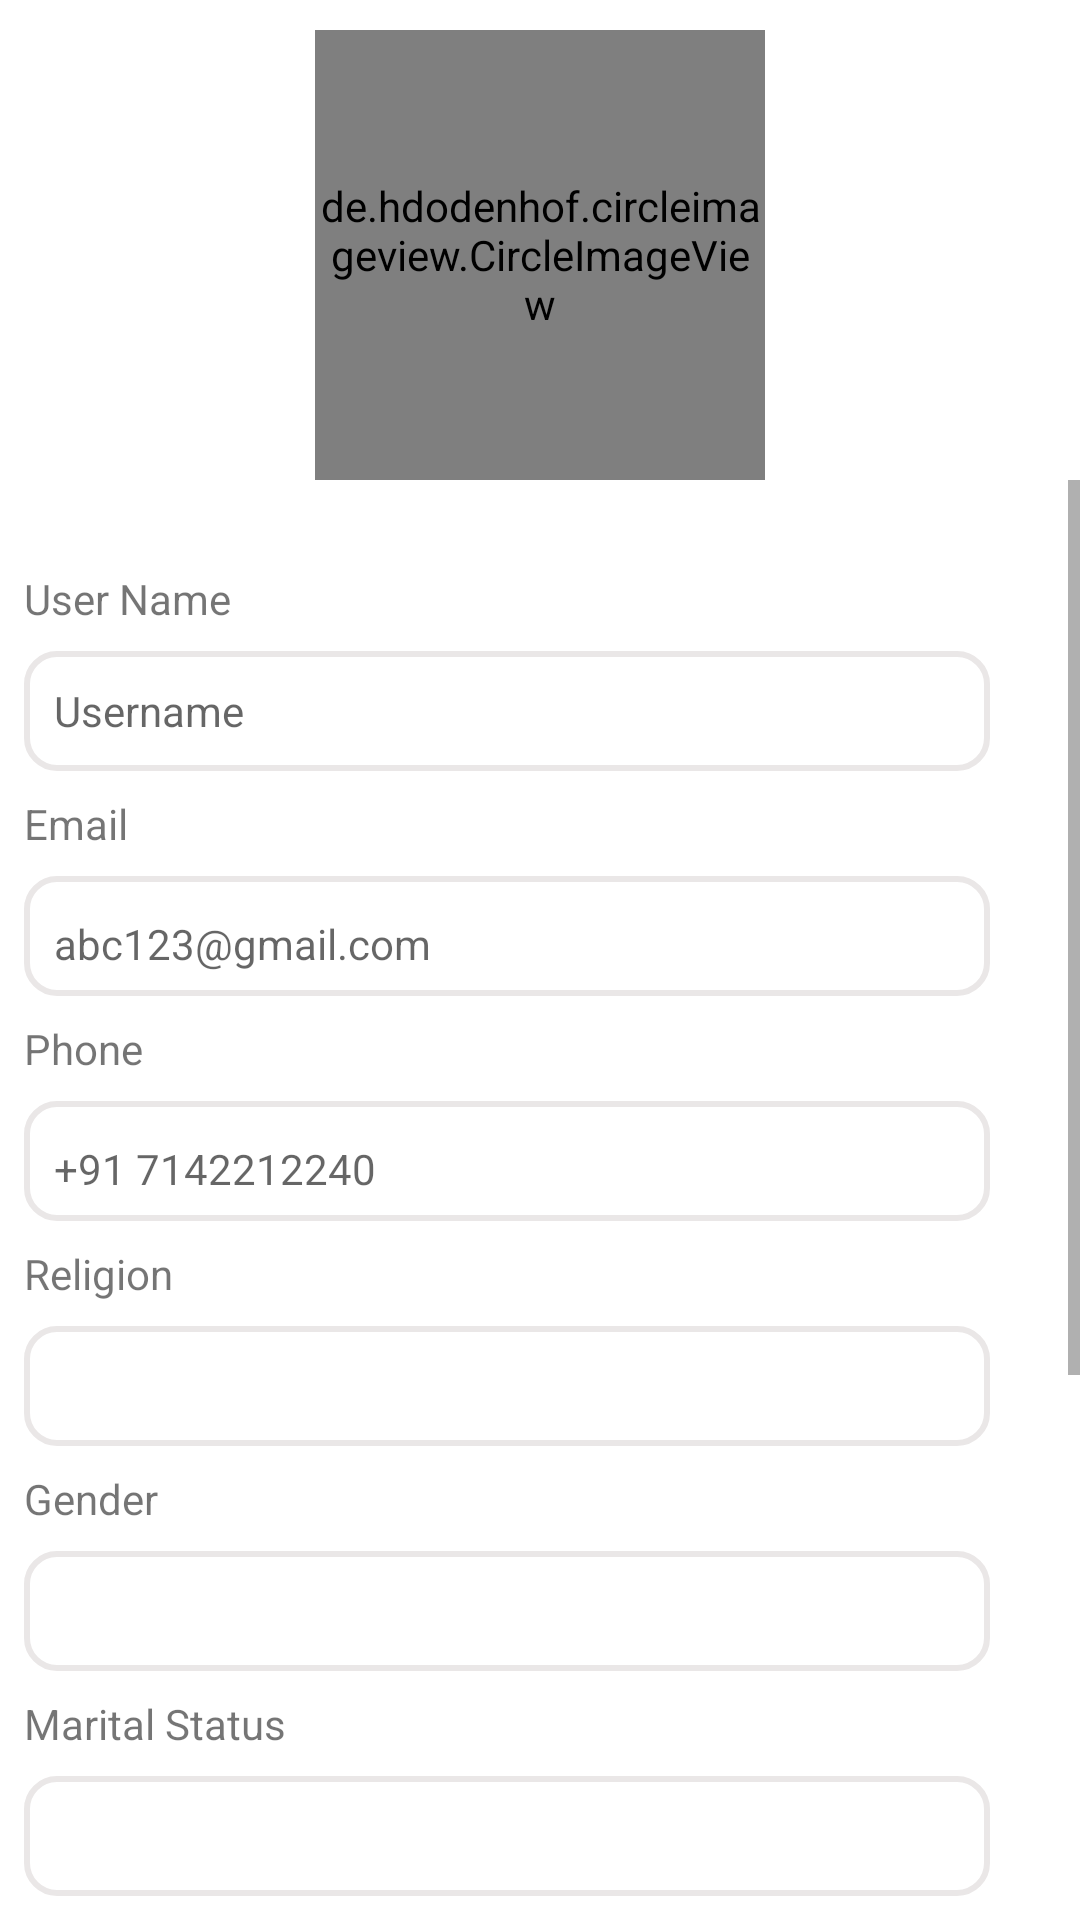

Layout XML and referenced resources for this Android screen:
<!-- AndroidManifest.xml: application theme Theme.JeevanSathi -->
<!-- res/layout/activity_profile.xml -->
<?xml version="1.0" encoding="utf-8"?>
<RelativeLayout xmlns:android="http://schemas.android.com/apk/res/android"
    xmlns:app="http://schemas.android.com/apk/res-auto"
    xmlns:tools="http://schemas.android.com/tools"
    android:layout_width="match_parent"
    android:layout_height="match_parent"
    android:orientation="vertical">

    <de.hdodenhof.circleimageview.CircleImageView
        android:id="@+id/profileImage"
        android:layout_width="150dp"
        android:layout_height="150dp"
        android:layout_centerHorizontal="true"
        android:layout_marginStart="8dp"
        android:layout_marginTop="10dp"
        android:layout_marginEnd="8dp"
        />

    <ScrollView
        android:layout_width="match_parent"
        android:layout_height="match_parent"
        android:layout_below="@+id/profileImage">

        <LinearLayout
            android:layout_width="match_parent"
            android:layout_height="match_parent"
            android:orientation="vertical">

            <TextView
                android:layout_width="wrap_content"
                android:layout_height="wrap_content"
                android:layout_marginStart="8dp"
                android:layout_marginTop="30dp"
                android:text="User Name" />

            <TextView
                android:id="@+id/profileName"
                android:layout_width="match_parent"
                android:layout_height="40dp"
                android:layout_marginStart="8dp"
                android:layout_marginEnd="30dp"
                android:layout_marginTop="8dp"
                android:hint="Username"
                android:paddingLeft="10dp"
                android:gravity="start|center"
                android:background="@drawable/infotext_border"
                android:textColor="#0A0A0A" />

            <TextView

                android:layout_width="wrap_content"
                android:layout_height="wrap_content"
                android:layout_marginStart="8dp"
                android:layout_marginLeft="8dp"
                android:layout_marginTop="8dp"
                android:text="Email" />

            <TextView
                android:id="@+id/profileEmail"
                android:layout_width="match_parent"
                android:layout_height="40dp"
                android:layout_marginStart="8dp"
                android:layout_marginEnd="30dp"
                android:layout_marginLeft="8dp"
                android:layout_marginTop="8dp"
                android:hint="abc123@gmail.com"
                android:gravity="start|center"
                android:background="@drawable/infotext_border"
                android:paddingLeft="10dp"
                android:paddingTop="5dp"
                android:textColor="#0A0A0A" />


            <TextView
                android:layout_width="wrap_content"
                android:layout_height="wrap_content"
                android:layout_marginStart="8dp"
                android:layout_marginLeft="8dp"
                android:layout_marginTop="8dp"
                android:text="Phone" />

            <TextView
                android:id="@+id/profilePhone"
                android:layout_width="match_parent"
                android:layout_height="40dp"
                android:layout_marginStart="8dp"
                android:layout_marginEnd="30dp"
                android:layout_marginTop="8dp"
                android:hint="+91 7142212240"
                android:paddingLeft="10dp"
                android:paddingTop="5dp"
                android:gravity="start|center"
                android:background="@drawable/infotext_border"
                android:textColor="#000" />


            <TextView
                android:layout_width="wrap_content"
                android:layout_height="wrap_content"
                android:layout_marginStart="8dp"
                android:layout_marginLeft="8dp"
                android:layout_marginTop="8dp"
                android:text="Religion" />

            <TextView
                android:id="@+id/Religion"
                android:layout_width="match_parent"
                android:layout_height="40dp"
                android:layout_marginStart="8dp"
                android:layout_marginEnd="30dp"
                android:layout_marginTop="8dp"
                android:paddingLeft="10dp"
                android:paddingTop="5dp"
                android:gravity="start|center"
                android:background="@drawable/infotext_border"
                android:textColor="#000" />


            <TextView
                android:layout_width="wrap_content"
                android:layout_height="wrap_content"
                android:layout_marginStart="8dp"
                android:layout_marginLeft="8dp"
                android:layout_marginTop="8dp"
                android:text="Gender" />

            <TextView
                android:id="@+id/Gender"
                android:layout_width="match_parent"
                android:layout_height="40dp"
                android:layout_marginStart="8dp"
                android:layout_marginEnd="30dp"
                android:layout_marginTop="8dp"
                android:paddingLeft="10dp"
                android:paddingTop="5dp"
                android:gravity="start|center"
                android:background="@drawable/infotext_border"
                android:textColor="#000" />

            <TextView
                android:layout_width="wrap_content"
                android:layout_height="wrap_content"
                android:layout_marginStart="8dp"
                android:layout_marginLeft="8dp"
                android:layout_marginTop="8dp"
                android:text="Marital Status" />

            <TextView
                android:id="@+id/marital_status"
                android:layout_width="match_parent"
                android:layout_height="40dp"
                android:layout_marginStart="8dp"
                android:layout_marginEnd="30dp"
                android:layout_marginTop="8dp"
                android:paddingLeft="10dp"
                android:paddingTop="5dp"
                android:gravity="start|center"
                android:background="@drawable/infotext_border"
                android:textColor="#000" />

            <TextView
                android:id="@+id/msText"
                android:layout_width="wrap_content"
                android:layout_height="wrap_content"
                android:layout_marginStart="8dp"
                android:layout_marginLeft="8dp"
                android:layout_marginTop="8dp"
                android:text="Mother Tongue" />

            <TextView
                android:id="@+id/mother_tongue"
                android:layout_width="match_parent"
                android:layout_height="40dp"
                android:layout_marginStart="8dp"
                android:layout_marginEnd="30dp"
                android:layout_marginTop="8dp"
                android:paddingLeft="10dp"
                android:paddingTop="5dp"
                android:gravity="start|center"
                android:background="@drawable/infotext_border"
                android:textColor="#000" />

            <TextView
                android:layout_width="wrap_content"
                android:layout_height="wrap_content"
                android:layout_marginStart="8dp"
                android:layout_marginLeft="8dp"
                android:layout_marginTop="8dp"
                android:text="Qualification" />

            <TextView
                android:id="@+id/Education"
                android:layout_width="match_parent"
                android:layout_height="40dp"
                android:layout_marginStart="8dp"
                android:layout_marginEnd="30dp"
                android:layout_marginTop="8dp"
                android:paddingLeft="10dp"
                android:paddingTop="5dp"
                android:gravity="start|center"
                android:background="@drawable/infotext_border"
                android:textColor="#000" />

            <TextView
                android:layout_width="wrap_content"
                android:layout_height="wrap_content"
                android:layout_marginStart="8dp"
                android:layout_marginLeft="8dp"
                android:layout_marginTop="8dp"
                android:text="Occupation" />

            <TextView
                android:id="@+id/Occupation"
                android:layout_width="match_parent"
                android:layout_height="40dp"
                android:layout_marginStart="8dp"
                android:layout_marginEnd="30dp"
                android:layout_marginTop="8dp"
                android:paddingLeft="10dp"
                android:paddingTop="5dp"
                android:gravity="start|center"
                android:background="@drawable/infotext_border"
                android:textColor="#000" />

            <TextView
                android:layout_width="wrap_content"
                android:layout_height="wrap_content"
                android:layout_marginStart="8dp"
                android:layout_marginLeft="8dp"
                android:layout_marginTop="8dp"
                android:text="Income" />

            <TextView
                android:id="@+id/Income"
                android:layout_width="match_parent"
                android:layout_height="40dp"
                android:layout_marginStart="8dp"
                android:layout_marginEnd="30dp"
                android:layout_marginTop="8dp"
                android:paddingLeft="10dp"
                android:paddingTop="5dp"
                android:gravity="start|center"
                android:background="@drawable/infotext_border"
                android:textColor="#000" />

        </LinearLayout>
    </ScrollView>

</RelativeLayout>
<!-- resources referenced by this layout -->
<resources>
  <!-- drawable infotext_border (drawable) -->
  <?xml version="1.0" encoding="utf-8"?>
  <shape
      xmlns:android="http://schemas.android.com/apk/res/android"
      android:shape="rectangle">
  
      <corners android:radius="10dp" />
  
      
      <stroke android:width="2dp" android:color="#EAE7E7" />
  
  </shape>
  <style name="Theme.JeevanSathi" parent="Theme.MaterialComponents.DayNight.DarkActionBar">
          
          <item name="colorPrimary">@color/purple_500</item>
          <item name="colorPrimaryVariant">@color/purple_700</item>
          <item name="colorOnPrimary">@color/white</item>
          
          <item name="colorSecondary">@color/teal_200</item>
          <item name="colorSecondaryVariant">@color/teal_700</item>
          <item name="colorOnSecondary">@color/black</item>
          
          <item name="android:statusBarColor" tools:targetApi="l">?attr/colorPrimaryVariant</item>
          
      </style>
  <color name="purple_500">#ed3237</color>
  <color name="purple_700">#ed3237</color>
  <color name="white">#FFFFFFFF</color>
  <color name="teal_200">#ed3237</color>
  <color name="teal_700">#ed3237</color>
  <color name="black">#FF000000</color>
</resources>
